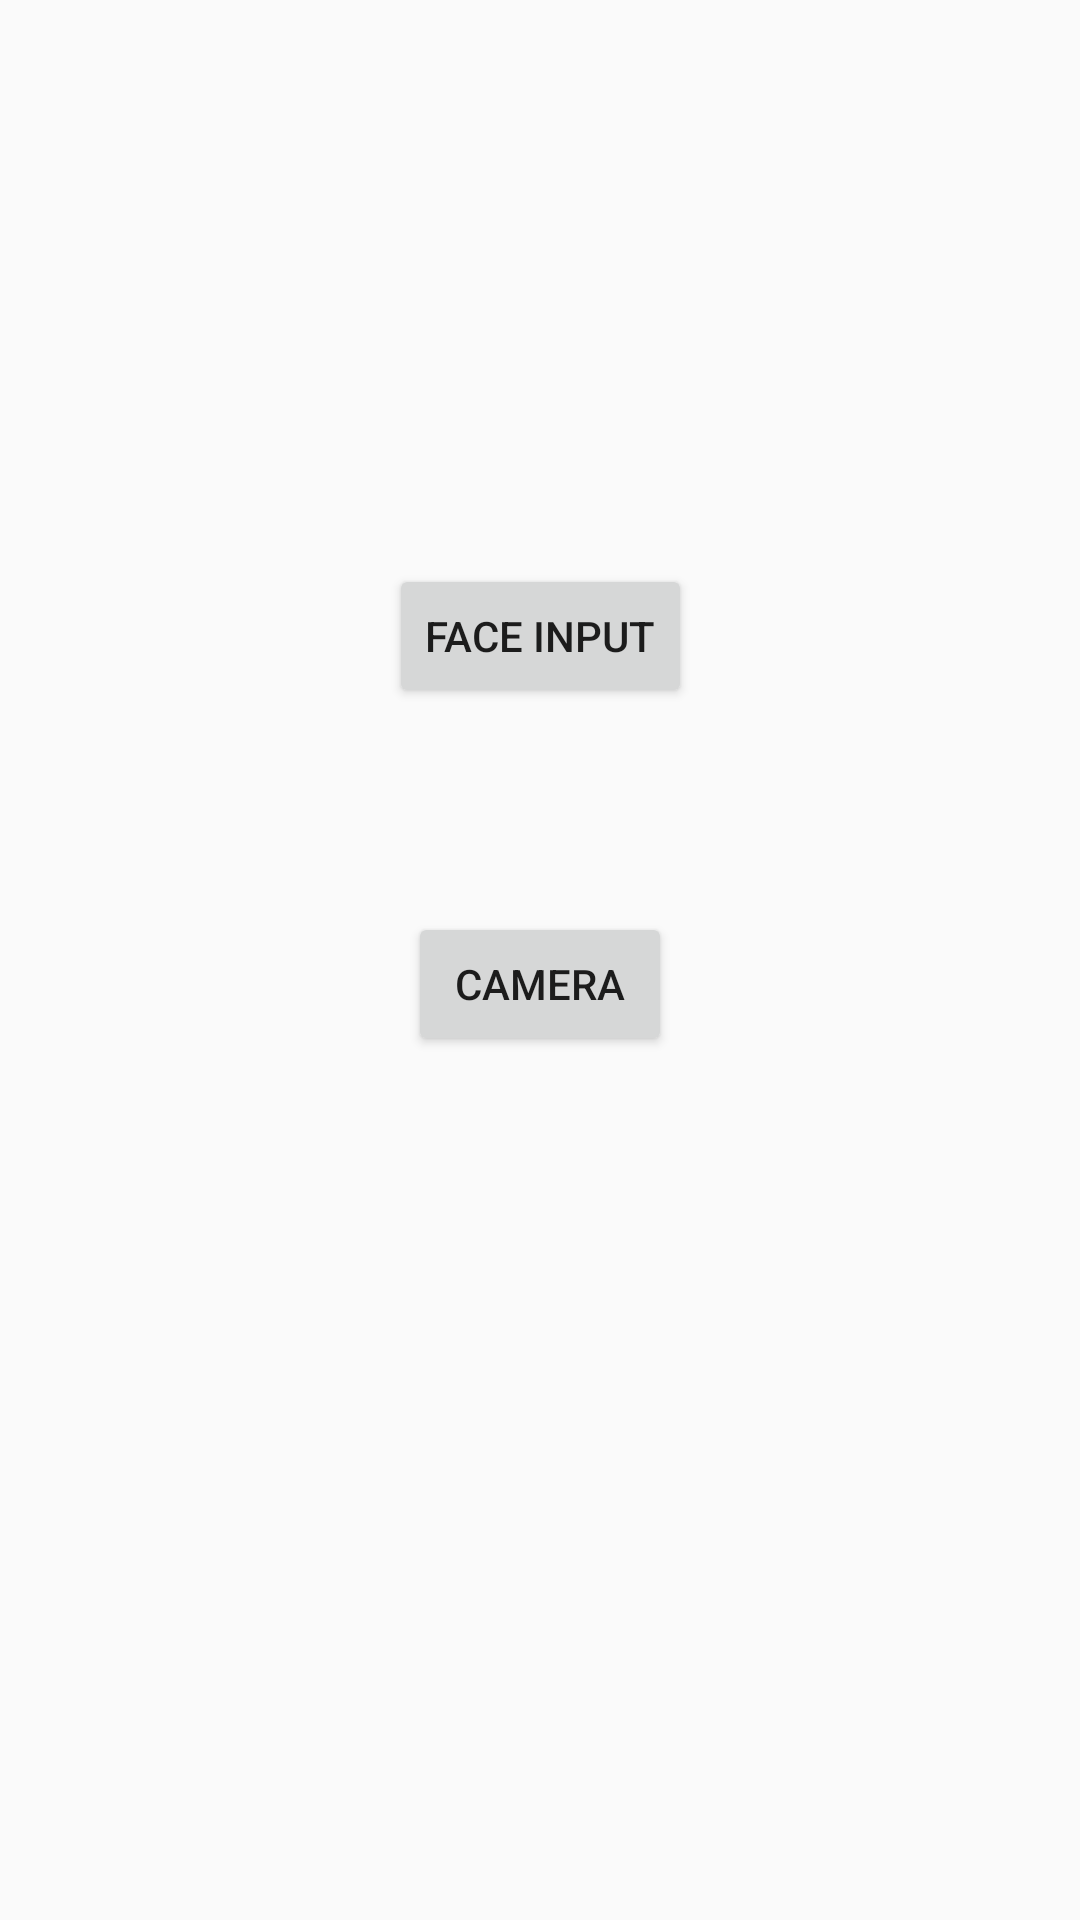

The Android layout XML behind this screen, and the referenced resources:
<!-- AndroidManifest.xml: application theme Theme.Softwaretheorycamera -->
<!-- res/layout/activity_main.xml -->
<?xml version="1.0" encoding="utf-8"?>
<android.support.constraint.ConstraintLayout xmlns:android="http://schemas.android.com/apk/res/android"
    xmlns:app="http://schemas.android.com/apk/res-auto"
    xmlns:tools="http://schemas.android.com/tools"
    android:layout_width="match_parent"
    android:layout_height="match_parent"
    tools:context=".MainActivity">

    <Button
        android:id="@+id/input"
        android:layout_width="wrap_content"
        android:layout_height="wrap_content"
        android:text="Face Input"
        app:layout_constraintBottom_toTopOf="@+id/camera"
        app:layout_constraintEnd_toEndOf="parent"
        app:layout_constraintStart_toStartOf="parent"
        app:layout_constraintTop_toTopOf="parent"
        app:layout_constraintVertical_bias="0.734" />

    <Button
        android:id="@+id/camera"
        android:layout_width="wrap_content"
        android:layout_height="wrap_content"
        android:layout_marginBottom="288dp"
        android:text="Camera"
        app:layout_constraintBottom_toBottomOf="parent"
        app:layout_constraintEnd_toEndOf="parent"
        app:layout_constraintStart_toStartOf="parent" />
</android.support.constraint.ConstraintLayout>
<!-- resources referenced by this layout -->
<resources>
  <style name="Theme.Softwaretheorycamera" parent="Theme.AppCompat.Light.DarkActionBar">
          
          <item name="colorPrimary">@color/purple_500</item>
          <item name="colorPrimaryDark">@color/purple_700</item>
          <item name="colorAccent">@color/teal_200</item>
          
      </style>
  <!-- not gathered from this repository: default colours our renderer supplied (Android Studio template values) -->
  <color name="purple_500">#FF6200EE</color>
  <color name="purple_700">#FF3700B3</color>
  <color name="teal_200">#FF03DAC5</color>
</resources>
